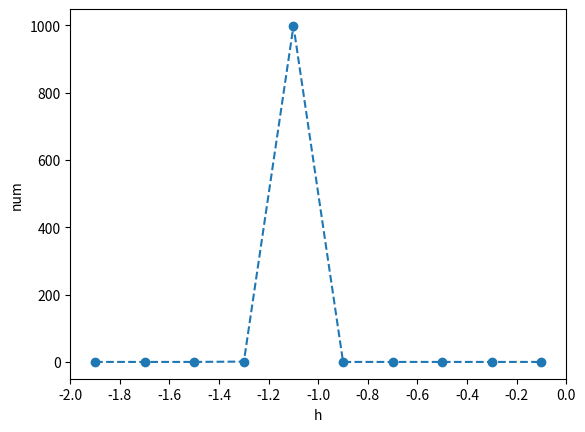

Write the Python code that produced this figure.
# -*- coding: utf-8 -*-
"""
Created on Fri Apr  3 14:34:34 2020
    HW4
@author: hj823
"""

import numpy as np
import matplotlib.pyplot as plt
def trace(f=1,l0=2,h0=1,alpha0=0,l=2):
     A = np.array([[1,l0],[0,1]])
     B = np.array([[1,0],[-1/f,1]])
     C = np.array([[1,l],[0,1]])
     Y0 = [h0,alpha0]
     Y = np.dot(C,np.dot(B,np.dot(A,Y0)))
     h = Y[0]
     alpha = Y[1]
     return h,alpha

if __name__ == "__main__":
    ## HW4
    count_data = []
    A = np.linspace(-1,1,1000)
    H = np.linspace(1,1,1000)
    h,alpha = trace(alpha0 = A,h0 = H,l=2.1)
    h_space = 11
    h_delta = 0.2
    Range = np.linspace(-2,0,h_space)
    for i in Range[:-1]:
        count = np.count_nonzero((h>i) & (h<i+h_delta))
        count_data.append(count)
    #let the data in the center of data range
    Range_data = (Range[:-1]+Range[1:])/2
    plt.plot(Range_data,count_data,'o--')
    plt.xlabel("h")
    plt.ylabel("num")
    xtick = np.linspace(-2,0,11)
    plt.xticks(xtick)    
    